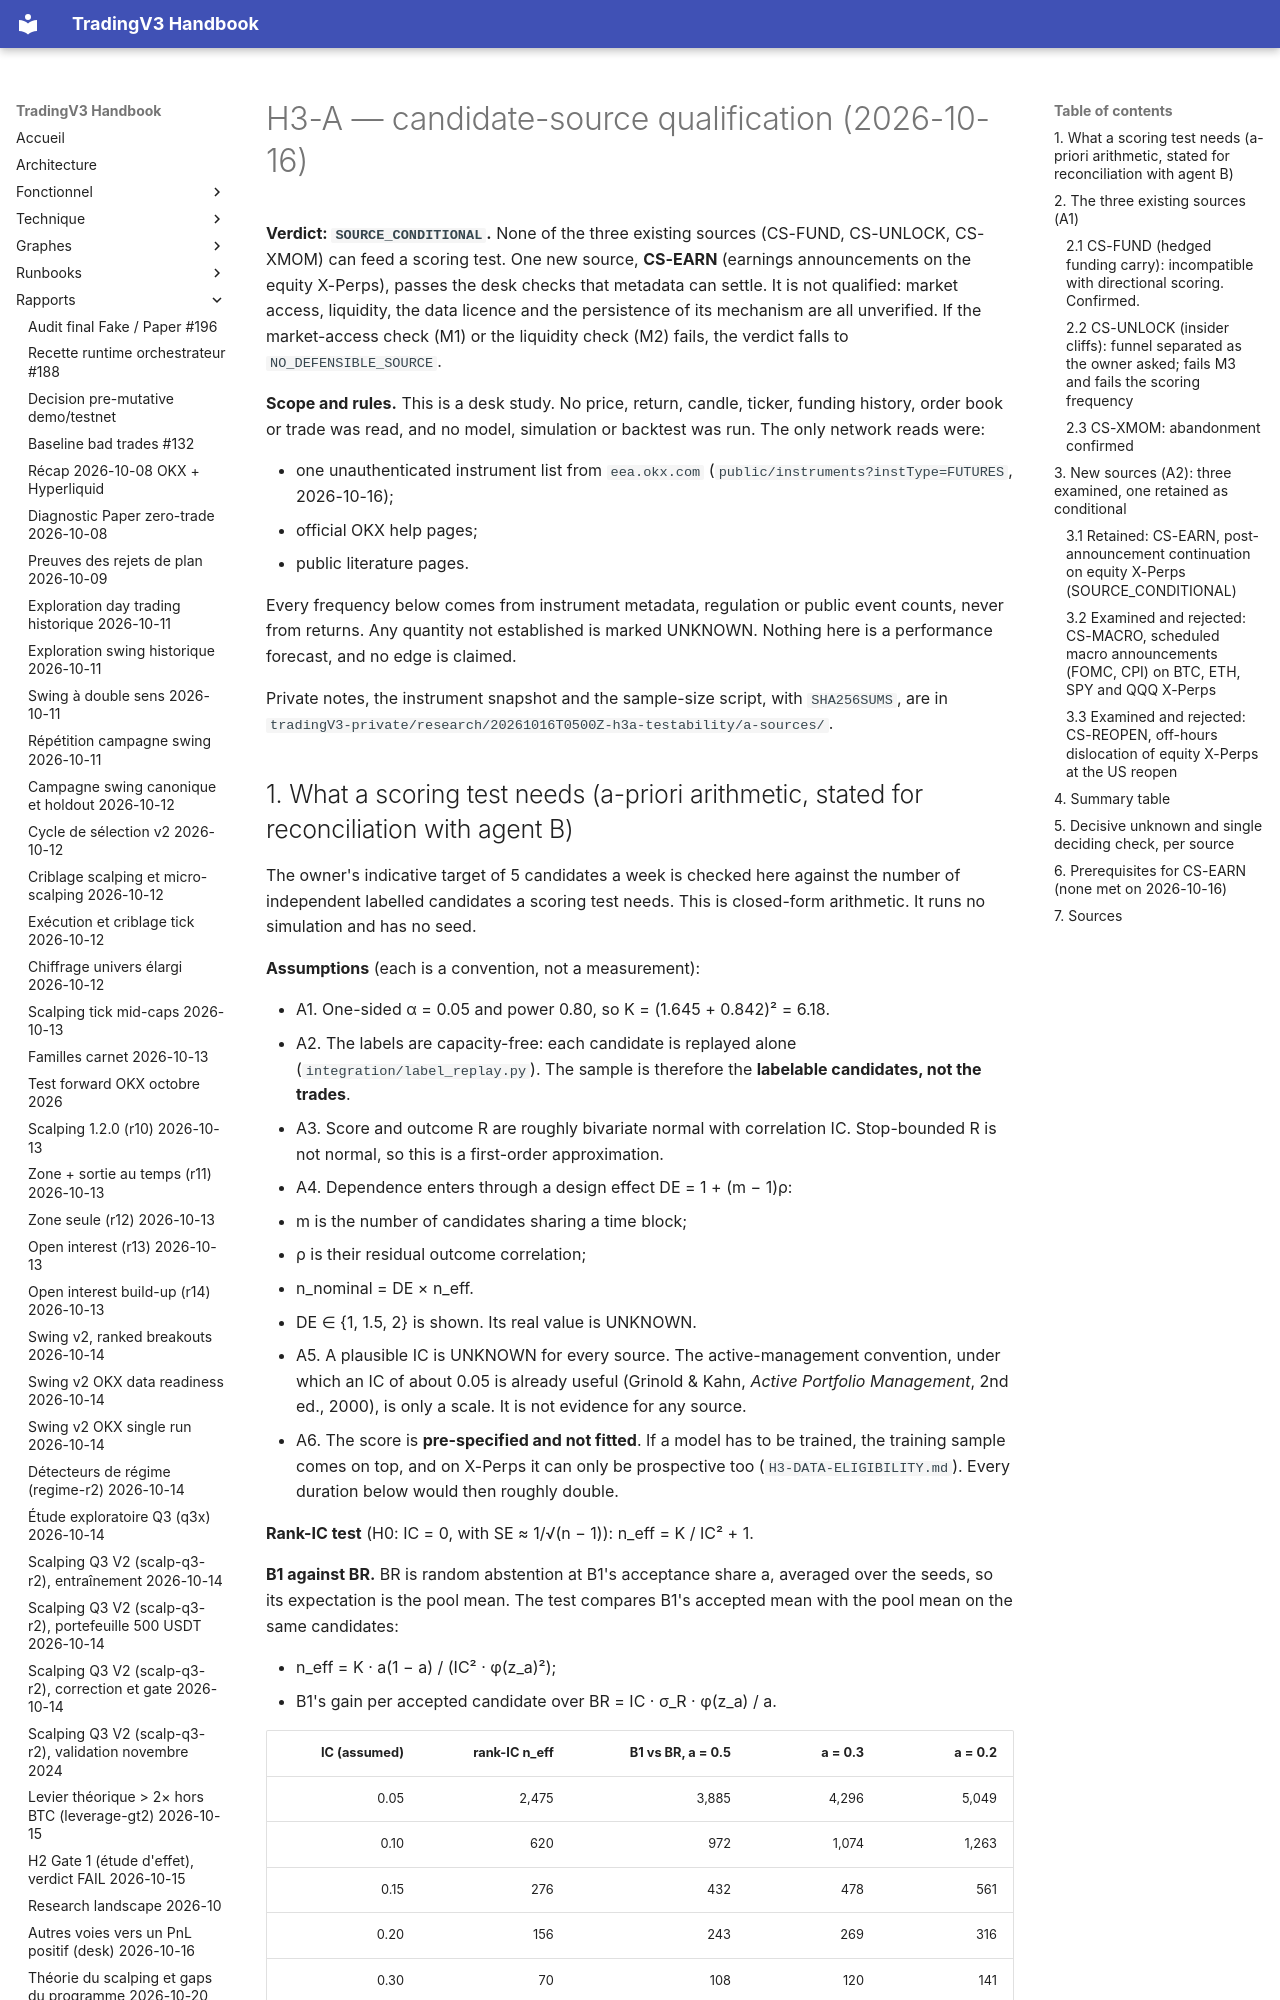

repository: pivox/tradingV3 · page: research/H3-CANDIDATE-SOURCE-QUALIFICATION.html · generator: mkdocs

# H3-A — candidate-source qualification (2026-10-16)

**Verdict: `SOURCE_CONDITIONAL`.** None of the three existing sources (CS-FUND, CS-UNLOCK, CS-XMOM) can feed a
scoring test. One new source, **CS-EARN** (earnings announcements on the equity X-Perps), passes the desk checks that
metadata can settle. It is not qualified: market access, liquidity, the data licence and the persistence of its
mechanism are all unverified. If the market-access check (M1) or the liquidity check (M2) fails, the verdict falls to
`NO_DEFENSIBLE_SOURCE`.

**Scope and rules.** This is a desk study. No price, return, candle, ticker, funding history, order book or trade
was read, and no model, simulation or backtest was run. The only network reads were:

- one unauthenticated instrument list from `eea.okx.com` (`public/instruments?instType=FUTURES`, 2026-10-16);
- official OKX help pages;
- public literature pages.

Every frequency below comes from instrument metadata, regulation or public event counts, never from returns. Any
quantity not established is marked UNKNOWN. Nothing here is a performance forecast, and no edge is claimed.

Private notes, the instrument snapshot and the sample-size script, with `SHA256SUMS`, are in
`tradingV3-private/research/20261016T0500Z-h3a-testability/a-sources/`.
